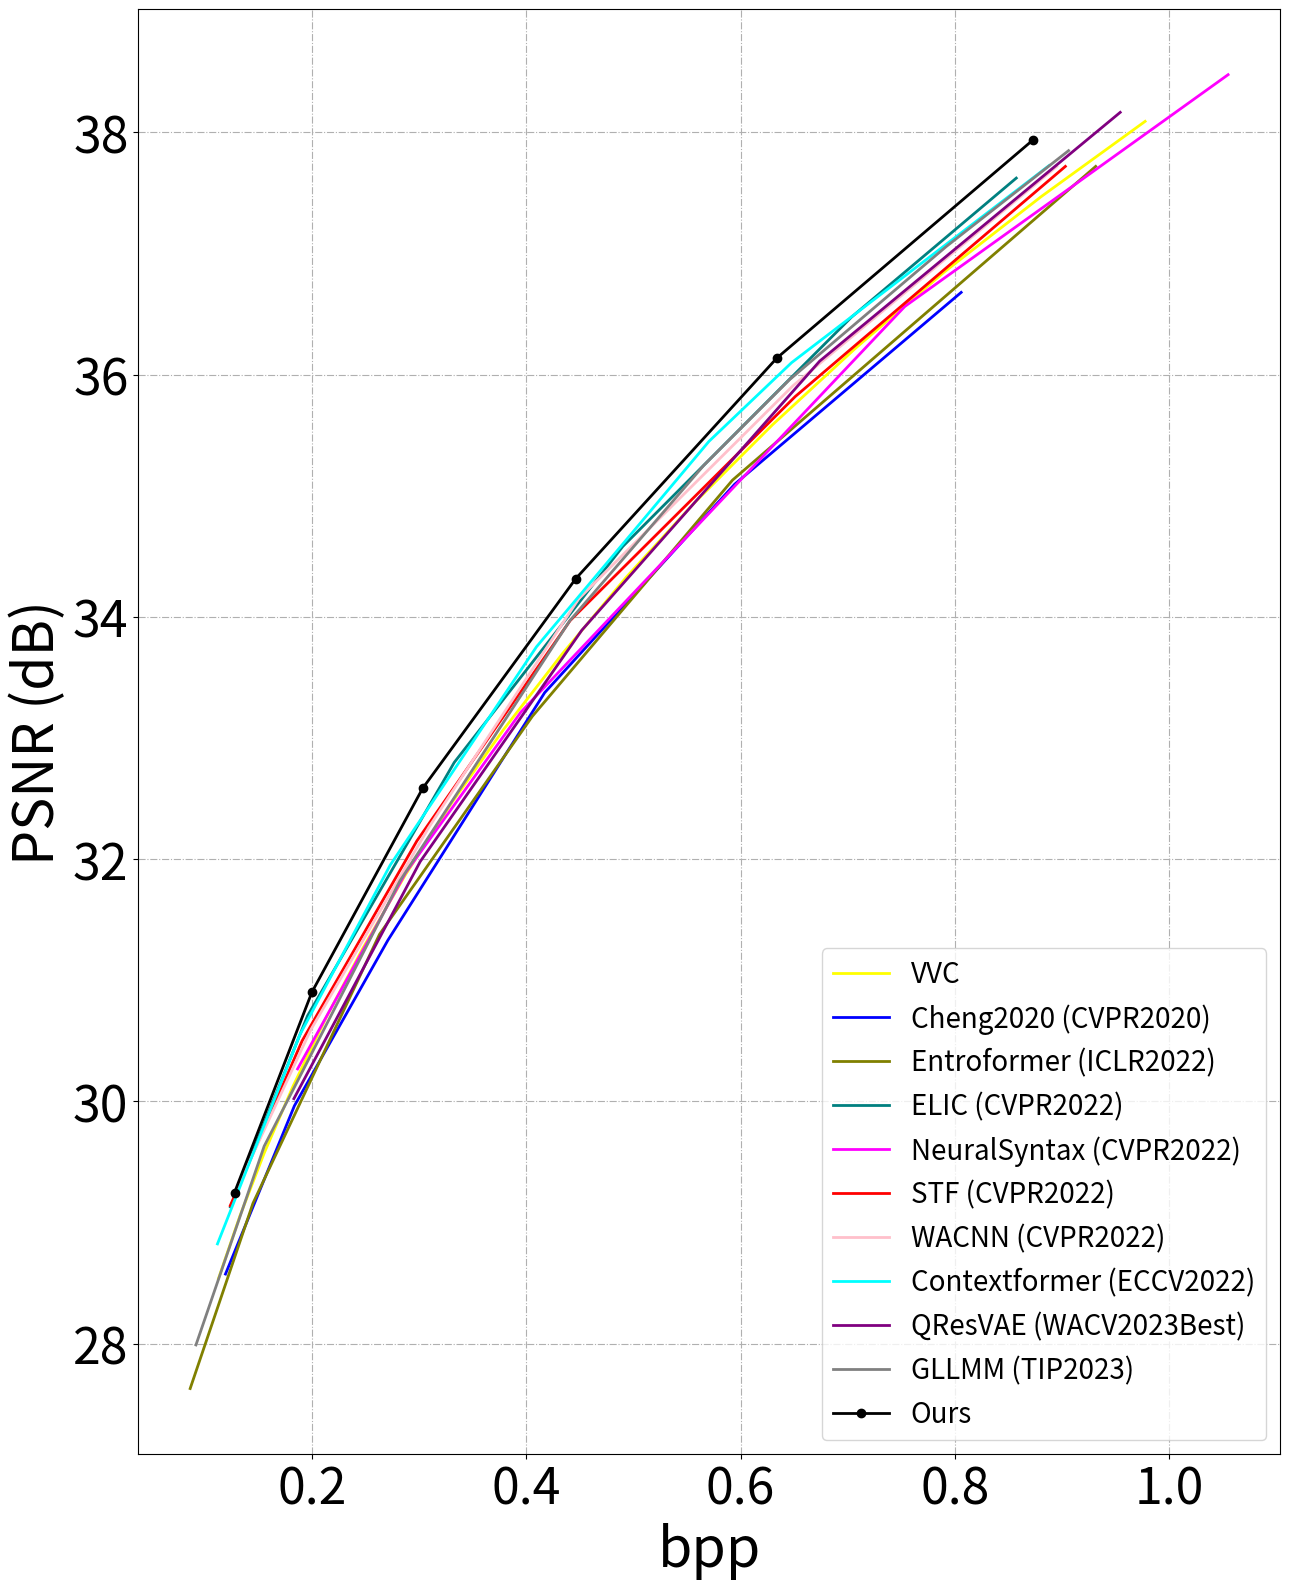

Write the Python code that produced this figure.
import numpy as np
import os
import pandas as pd
import matplotlib.pyplot as plt

bpp_vvc=[


    0.9774008856879339,
    0.8805211385091146,
    0.7897109985351562,
    0.7076187133789061,
    0.6296301947699652,
    0.5570797390407985,
    0.49359554714626735,
    0.43371582031250017,
    0.3787095811631944,
    0.33100043402777773,
    0.28728654649522567,
    0.2476306491427952,
    0.21332126193576387,
    0.1826756795247396,
    0.15583123101128474,
    0.13300577799479166,
    0.11299387613932294,


      ]
psnr_vvc = [


    38.0919141131403,
    37.47104854011085,
    36.84607932760226,
    36.22182842219978,
    35.585510026803135,
    34.94384492591835,
    34.33035268646733,
    33.695655397276234,
    33.06791344221022,
    32.47117182551503,
    31.870141804054715,
    31.26421523513569,
    30.690378199066853,
    30.12833268890773,
    29.577607191514634,
29.054922843407308,
    28.537732973445078,



     ]



bpp_GLLMM =[0.0920,0.1556,0.2822,0.4408,0.5655,0.6458,0.7921,0.9060]
psnr_GLLMM = [27.99,29.63,31.82,33.97,35.25,35.96,37.06,37.85]

# bpp_cheng2020 = [ 0.119837,
# 0.191777,
# 0.291133,
# 0.415871,
# 0.626334,
# 0.922226
#
#       ]
#
# psnr_cheng2020 = [28.696959,
#     30.316946,
# 31.771183,
# 33.266029,
# 35.291298,
# 37.526440
#
#
#
#      ]

# 4.8353950427513
bpp_cheng2020 = [ 0.1195407443576389,
0.18382093641493055,
0.2709927029079861,
0.417300754123264,
0.5944349500868055,
0.8057996961805554

      ]

psnr_cheng2020 = [28.575154225031536,
29.963903188705444,
31.33073075612386,
33.375502506891884,
35.09538650512695,
36.67982419331869

     ]




bpp_Mixed=[0.155, 0.194, 0.300, 0.443, 0.625, 0.880]
psnr_Mixed = [ 30.07, 30.85, 32.59, 34.33, 36.15, 38.07]

bpp_STF = [0.124,
    0.191,
    0.298,
    0.441,
    0.651,
    0.903]
psnr_STF = [29.14,30.50,32.15,
    33.97,
    35.82,
    37.72]

bpp_WACNN = [0.127,
    0.199,
    0.309,
    0.449,
    0.649,
    0.895]


PSNR_WACNN=[
29.22,
    30.59,
    32.26,
    34.15,
    35.91,
    37.72
]

bpp_QResVAE = [0.18335469563802084,
            0.3011873033311632,
            0.4519933064778645,
            0.6737916734483508,
            0.9541693793402777,
]
psnr_QResVAE = [ 30.02302909544619,
            31.980835998050456,
            33.89135182243866,
            36.1122462862753,
            38.166281526220864,
]





bpp_NeuralSyntax = [0.1868,0.2875 ,0.3950,0.7532,1.0548 ]
PSNR_NeuralSyntax = [ 30.2688,31.8869, 33.2138, 36.5635,38.4772]


bpp_Entroformer = [  0.0866,0.1452,0.2632,0.4058,0.5925,0.9313]
psnr_Entroformer = [ 27.63,29.16,31.38,33.18,35.13,37.72]

bpp_ELIC = [
    0.12416, 0.19611, 0.33294, 0.49021, 0.70347, 0.8572
    # 1.1
]
psnr_ELIC = [
    29.1294
    , 30.7081
    , 32.7992
    , 34.5827, 36.4756, 37.6235
]


bpp_Contextformer=[0.11206
,0.18891,
0.27318,
0.40964,
0.57055,
0.64757,
0.88783]
psnr_Contextformer = [28.8241,
30.5508,
31.9514,
33.7537,
35.4501,
36.0995,
37.7272]

#



bpp_Ours = [  0.12795342339409724, 0.20016140407986113, 0.3034294976128472, 0.44619072808159715,0.6339280870225693,0.8727552625868057]
psnr_Ours = [ 29.24774588024061, 30.902700198688795,32.584972281153256, 34.315261821745736, 36.13837189689688,37.937971608884354]





markersize = 6
linewidth = 2
fig, ax = plt.subplots(figsize=(6.5*2,8*2))
plt.plot(bpp_vvc, psnr_vvc, label='VVC',
         color='yellow', linewidth=linewidth, )
plt.plot(bpp_cheng2020, psnr_cheng2020, label='Cheng2020 (CVPR2020)',
         color='blue', linewidth=linewidth,)

plt.plot(bpp_Entroformer, psnr_Entroformer, label='Entroformer (ICLR2022)',
         color='#808000', linewidth=linewidth, )
plt.plot(bpp_ELIC, psnr_ELIC, label='ELIC (CVPR2022)',
         color='#008080', linewidth=linewidth, )
plt.plot(bpp_NeuralSyntax, PSNR_NeuralSyntax, label='NeuralSyntax (CVPR2022)',
         color='#ff00ff', linewidth=linewidth)

plt.plot(bpp_STF, psnr_STF, label='STF (CVPR2022)',
         color='r', linewidth=linewidth,)
plt.plot(bpp_WACNN, PSNR_WACNN, label='WACNN (CVPR2022)',
         color='pink', linewidth=linewidth)
plt.plot(bpp_Contextformer, psnr_Contextformer, label='Contextformer (ECCV2022)',
         color='#00FFFF', linewidth=linewidth)

plt.plot(bpp_QResVAE, psnr_QResVAE, label='QResVAE (WACV2023Best)',
         color='purple', linewidth=linewidth,)
plt.plot(bpp_GLLMM, psnr_GLLMM, label='GLLMM (TIP2023)',
         color='gray', linewidth=linewidth,)
# plt.plot(bpp_Mixed, psnr_Mixed, label='Mixed(CVPR2023)',
#          color='orange', linewidth=linewidth,)
plt.plot(bpp_Ours, psnr_Ours, label='Ours',
         color='black', linewidth=linewidth, marker='o', markersize=markersize)

ax.locator_params(axis='x', nbins=10)
ax.locator_params(axis='y', nbins=10)
plt.tick_params(labelsize=36)
plt.xlabel("bpp", fontdict={ 'weight':'normal','size':40})
plt.ylabel("PSNR (dB)", fontdict={ 'weight':'normal','size':40})
plt.grid(ls='-.')
plt.legend(loc='lower right', ncol=1,
           prop={'weight':'normal','size':20})
fig.tight_layout()
os.makedirs('./fig/', exist_ok=True)
figname = os.path.join('./fig', 'RD_sup.pdf')
fig.savefig(figname)
print(figname)